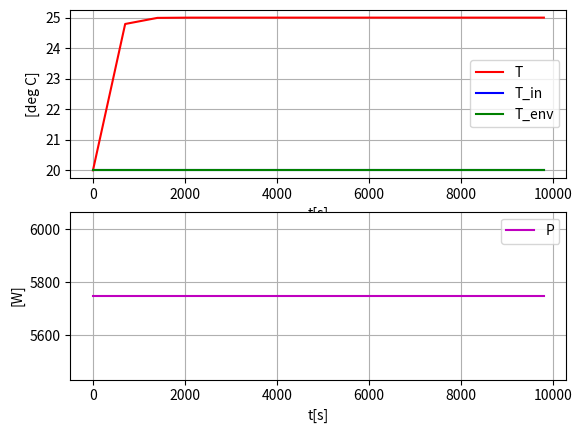

Python code for this plot:
import math
import numpy as np
import matplotlib.pyplot as plt

class heated_tank:
    def __init__(self, P ,T, T_init, T_env, T_in, T_set, Q, F, c, p, V, m, G, Tau):
        self.P = P      # Effekten til oppvarming av vannet i tanken     
        self.T = T      # Faktiske temperaturen til vannet i tanken
        self.T_init = T_init # Initial temperature
        self.T_env = T_env   # Enviromental temperature
        self.T_in = T_in     # Temperature of liquid inflow
        self.T_set = T_set   # Set point for temp out of tank
        self.Q = Q      # Liquid Volumetric flow
        self.F = F      # Liquid mass flow
        self.c = c      # Spesific heat capacity of liquid
        self.p = p      # Density of liquid
        self.V = V      # Liquid volume in tank
        self.m = m      # Liquid mass in tank
        self.G = G      # Heat transfer coefficient of tank
        self.Tau = Tau  # Time delay

    def constant_power(self):
        P_0 = -(self.c*self.p*self.Q*(self.T_in-self.T_set) + self.G*(self.T_env-self.T_set))

        self.P = P_0    
        print(self.P)

    def simulation(self):
        dt = 700
        t_start = 0
        t_stop= 10000
        N_sim = int((t_stop-t_start)/dt)+1

        t_array = np.zeros(N_sim)
        T_array = np.zeros(N_sim)
        T_in_array = np.zeros(N_sim)
        T_env_array = np.zeros(N_sim)
        P_array = np.zeros(N_sim)

        T_min = 0
        T_max = 100

        T_k = self.T_init 
        for k in range (0 , N_sim):
            # State limitation :
            T_k = np.clip(T_k, T_min , T_max)
            t_k = k * dt
            P_k = self.P
            T_in_k = self.T_in
            T_env_k = self.T_env
            t_array[ k ] = t_k
            T_array[ k ] = T_k
            T_in_array[ k ] = T_in_k
            T_env_array[ k ] = T_env_k
            P_array[ k ] = P_k
            # Time derivative :
            dT_dt_k = ((1/( self.c * self.p * self.V )) * (P_k + ( self.c * self.p * self.Q ) * ( self.T_in - T_k ) + self.G * ( self.T_env - T_k )))
            T_kp1 = T_k + dt * dT_dt_k
            # Time index shift :
            T_k = T_kp1

        
        plt.close("all")
        plt.figure(1)
        plt.subplot(2, 1, 1)
        plt.plot(t_array, T_array , "r", label="T")
        plt.plot(t_array, T_in_array , "b", label="T_in")
        plt.plot(t_array, T_env_array , "g", label="T_env")
        plt.legend()
        plt.grid()
        plt.xlabel("t[s]")
        plt.ylabel("[deg C]")
        plt.subplot(2, 1, 2)
        plt.plot(t_array, P_array, "m", label="P")
        plt.legend()
        plt.grid()
        plt.xlabel("t[s]")
        plt.ylabel("[W]")
        plt.savefig("plot_sim_heated_tank_3.pdf")
        plt.show()

        # plt . savefig ( " plot_sim_heated_tank_2 . pdf ")




        

if __name__=="__main__":
    hei = heated_tank(0, 0, 20, 20, 20, 25, 0.25 * 10**(-3), 0.25, 4200, 1000, 0.2, 200, 100, 60)
    hei.constant_power()
    hei.simulation()